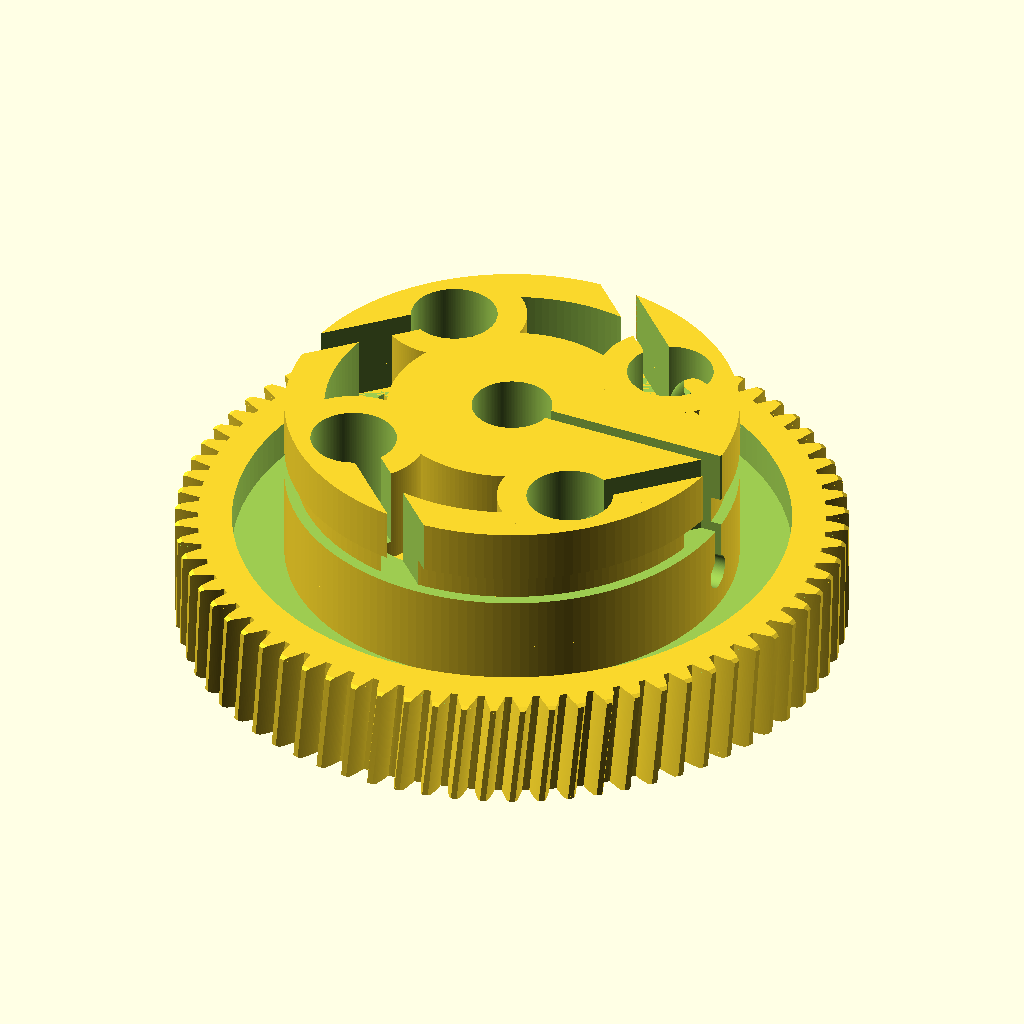
Cell 1: the model at its default parameters.
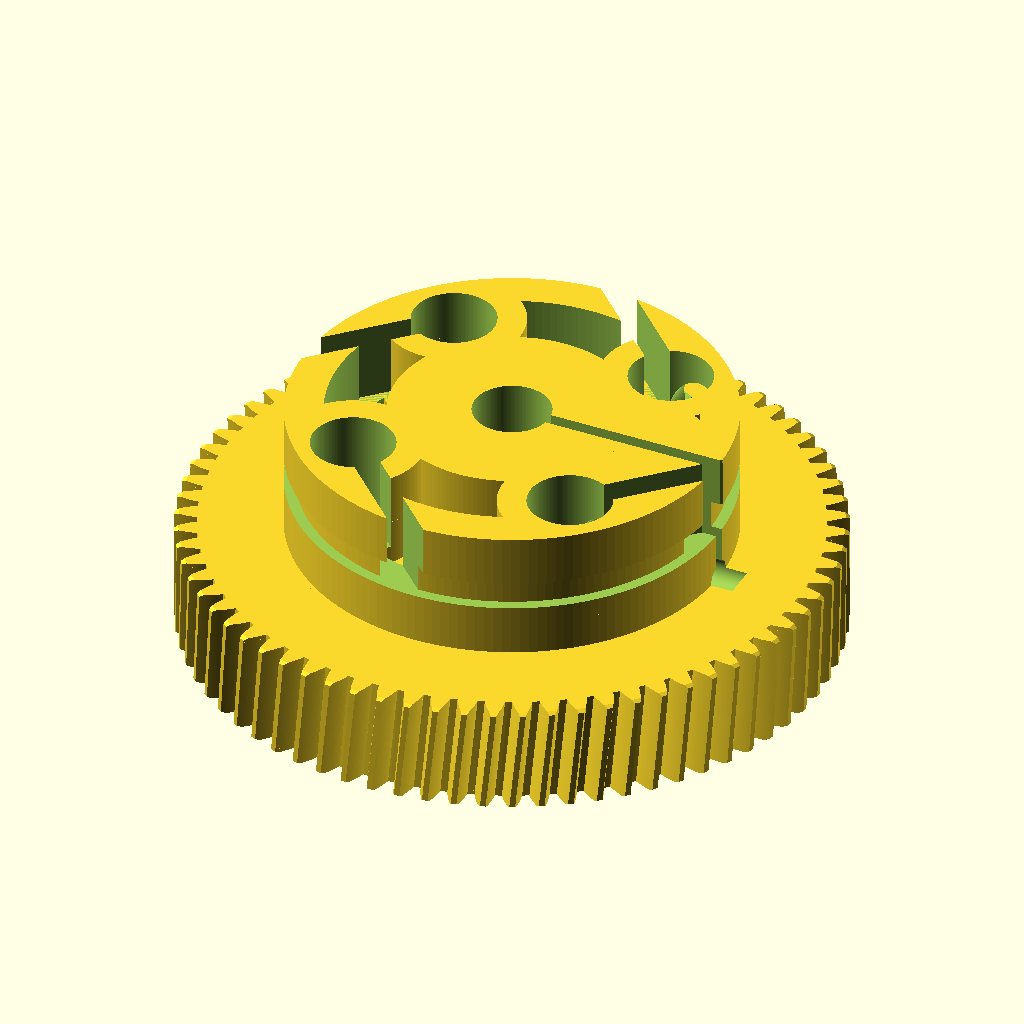
Cell 2: recess = false (everything else at default).
The same orthographic view direction (rotation 55°, 0°, 25°; colour scheme Cornfield) for every cell, with the view re-fitted per cell, so scale and position can differ between cells.
OpenSCAD source file worm-wheel/gear60.scad:
// =====================================================================
//  gear60.scad  --  involute gear, 7 mm bore, split clamping hub
//  Replacement for the white worm-wheel in the Bosch window-lift motor.
//
//  Original: 72 teeth (counted by DFT off the photos), tip dia 59.2 mm
//  measured -> module = 59.2 / 74 = 0.800 CONFIRMED.
//
//  DEFAULTS reproduce the original:
//      tip (outside) diameter = 59.20 mm
//      whole tooth height     =  2.00 mm
//      bore                   =  7.00 mm (+clearance)
//
//  Set z=73 for a literal 60.00 mm tip -- but that shifts the worm
//  centre distance by 0.4 mm and will bind in the stock housing.
//
//  Worm: single start, 10.00 mm outside dia -> pitch dia 8.40 mm
//        lead angle = atan(starts * m_x / d1) = 5.4403 deg
//        => wheel helix angle = 5.4403 deg, RIGHT hand (assumed)
// =====================================================================

/* [Gear teeth] */
// AXIAL module of the worm = TRANSVERSE module of this wheel. This is the
// quantity that must match the worm, and it is the one that was measured
// (59.2 tip / 74 = 0.800). Do not confuse it with the normal module,
// which is derived below as m_x * cos(helix).
m_x            = 0.8;
// number of teeth (72 = original; 73 -> tip dia exactly 60.00 when spur)
z              = 72;
// normal pressure angle (deg)
alpha_n        = 20;
// addendum factor  (tooth height above pitch circle = add_f * m_x)
add_f          = 1.00;
// dedendum factor  (below pitch circle = ded_f * m_x)
// 1.5 -> whole depth = 2.5*0.8 = 2.00 mm exactly
ded_f          = 1.50;
// helix angle (deg) = worm lead angle. 0 = spur.
//   helix = atan(starts * m_x / (worm_OD - 2*m_x))
helix          = 5.4403;
// helix hand -- MUST match the worm. A right-hand worm looks like an
// ordinary screw: its thread rises to the right on the near side.
hand           = "right";
// backlash removed from tooth thickness, per flank (mm)
backlash       = 0.06;

/* [Hub style] */
// "clamp" = split hub + M3 pinch bolt  (grips a SMOOTH shaft, recommended)
// "grub"  = 2 radial M3 grub screws
// "plain" = bore only
hub_style      = "clamp";

/* [Body] */
face_width     = 10.0;   // toothed gear thickness
bore_d         = 7.0;    // nominal shaft bore
bore_clear     = 0.20;   // clearance in the gear body (non-gripping part)
hub_d          = 22.0;   // boss around the bore
hub_ext        = 12.0;   // hub sticking out above the gear face
rim_wall       = 3.0;    // solid material under the tooth roots
web_t          = 3.0;    // thickness of the central web
recess         = true;   // recess the web on both faces (saves material)
chamfer        = 0.4;    // tip chamfer on both faces (0 = off)

/* [Split clamping hub] */
// The clamp section grips, so it runs tighter than the body bore.
clamp_clear    = 0.10;   // clearance in the clamped section
slit_w         = 1.20;   // slit width -- must be able to close onto the shaft
slit_relief_d  = 3.00;   // stress-relief round at the root of the slit
ear_x          = 12.0;   // centre of the ear boss, from the axis
ear_w          = 13.0;   // ear width across the slit
pinch_d        = 3.40;   // M3 clearance, near jaw
pinch_head_d   = 6.40;   // socket-head counterbore
pinch_head_t   = 3.40;
// far jaw: "insert" = M3 heat-set, "nut" = hex trap, "tap" = threaded plastic
pinch_far      = "insert";

/* [Grub screw -- only used when hub_style = "grub"] */
grub_screw     = true;
// "insert" = M3 brass heat-set insert  (strongest, recommended)
// "tap"    = tap / thread-form M3 straight into the plastic
// "nut"    = hex pocket for a real M3 nut
grub_mode      = "insert";
grub_count     = 2;      // 2 screws grip a smooth shaft far better than 1
grub_spread    = 120;    // angle between screws (deg)
grub_angle0    = 0;      // rotate the whole screw group (deg)
thru_d         = 3.2;    // M3 clearance, runs from the seat down to the bore
insert_d       = 4.0;    // heat-set insert outside dia (typical M3: 4.0-4.2)
insert_depth   = 5.0;    // how deep the insert sits
tap_d          = 2.5;    // tap drill for M3 in plastic
nut_af         = 5.6;    // M3 nut across-flats + clearance
nut_t          = 2.6;    // M3 nut thickness + clearance

/* [Brake cable drum] */
// 4 road brake cables, pear nipples, pulled together, ~10 mm stroke.
// The drum is a thin SKIRT tied to the slim clamp collar by a web -- a
// solid dia-40 boss would be 10.8x stiffer to close (wall 7.45 -> 16.45,
// bending goes as t^3) and the M3 pinch bolt could never grip.
drum           = true;
drum_d         = 40.0;   // cable drum outside dia
drum_wall      = 3.5;    // skirt wall thickness
drum_web_t     = 3.0;    // web tying the skirt to the clamp collar
groove_w       = 2.6;    // cable groove width
groove_dp      = 1.0;    // cable groove depth  -> floor at r 19.0
groove_z       = 16.0;   // groove centre height
cables         = 4;      // number of anchor stations
cable_a0       = 45;     // first station angle -- keeps them off the slit at 0
nip_d          = 7.6;    // pear nipple pocket dia (7.0 head + clearance)
nip_r          = 14.8;   // pocket centre radius; leaves 1.40 mm wall at the OD
nip_depth      = 9.0;    // pocket depth down from the top face
wire_w         = 2.4;    // wire slot width (1.6 wire + clearance)
boss_wall      = 2.6;    // material around each nipple pocket
// LOADING ROUTE. false = the wire slot is a closed tunnel at groove level,
// so the only way in is to thread the free end of the cable through it from
// the outside and pull the nipple down the pocket -- which is why the first
// build could not be cabled by hand. true = the same slot runs on up to the
// top face, making an open chute: drop the nipple in, let the wire fall
// sideways into the notch, done. The nipple still cannot escape -- it is
// Ø7 against a 2.4 mm gap -- and the load is still taken by the two lands
// either side of the slot, which is where it was taken before.
wire_entry     = true;

/* [Optional] */
lighten_holes  = 0;      // number of lightening holes in the web (0 = none)
lighten_d      = 7.0;

/* [Quality] */
flank_steps    = 14;     // involute points per flank
$fn            = 160;

// ---------------------------------------------------------------------
//  DERIVED
// ---------------------------------------------------------------------
alpha_t = atan(tan(alpha_n) / cos(helix));      // transverse pressure angle
m_t     = m_x;                                  // transverse == worm axial
m_n     = m_x * cos(helix);                     // normal module (derived)
r_p     = z * m_t / 2;                          // pitch radius
r_b     = r_p * cos(alpha_t);                   // base radius
// Worm-gearing convention: tooth depth is referenced to the AXIAL module,
// not the normal one. At helix = 0 the two coincide, so this is a no-op
// for the spur variant.
r_a     = r_p + add_f * m_x;                    // tip radius
r_f     = r_p - ded_f * m_x;                    // root radius
depth   = r_a - r_f;                            // whole tooth height

// involute polar angle at radius r, in DEGREES
function inv_deg(a) = tan(a) * 180 / PI - a;
function theta(r)   = inv_deg(acos(min(1, r_b / r)));

// half tooth angular width referenced through the involute
bl_ang  = backlash / r_p * 180 / PI;            // backlash as an angle
beta    = 90 / z + inv_deg(alpha_t) - bl_ang;

function flank(r) = beta - theta(r);

r_start = max(r_b, r_f) + 0.001;                // involute is undefined below r_b
r_in    = r_f * 0.90;                           // tuck inside the root disc

function fr(i) = r_start + (r_a - r_start) * i / flank_steps;

tooth_pts = concat(
    [ [ r_in * cos(-flank(r_start)), r_in * sin(-flank(r_start)) ] ],
    [ for (i = [0 : flank_steps]) let (r = fr(i), a = -flank(r))
        [ r * cos(a), r * sin(a) ] ],
    [ for (i = [flank_steps : -1 : 0]) let (r = fr(i), a = flank(r))
        [ r * cos(a), r * sin(a) ] ],
    [ [ r_in * cos(flank(r_start)), r_in * sin(flank(r_start)) ] ]
);

module gear_2d() {
    union() {
        circle(r = r_f);
        for (i = [0 : z - 1]) rotate(i * 360 / z) polygon(tooth_pts);
    }
}

// Twist needed to realise the helix over the face width. OpenSCAD's twist
// is CLOCKWISE-positive seen from +Z, so a right-hand helix needs a
// negative value.
hand_sign = (hand == "left") ? 1 : -1;
twist = hand_sign * face_width * tan(helix) / r_p * 180 / PI;

// A small twist angle would otherwise bottom out at 2 slices, leaving the
// helical flank as two straight bands. Drive the slice count off the face
// width instead, so the flank stays smooth at any helix angle.
n_slices = (helix == 0) ? 1 : max(8, ceil(face_width / 0.5));

module gear_body() {
    linear_extrude(height = face_width, twist = twist,
                   slices = n_slices, convexity = 12)
        gear_2d();
}

// ---------------------------------------------------------------------
//  CUTS
// ---------------------------------------------------------------------
module web_recess() {
    // annular pocket between hub and rim, on both faces. With the drum
    // fitted the pocket has to start OUTSIDE the skirt, otherwise the
    // skirt would be bridging over a void on the top face.
    r_out = r_f - rim_wall;
    r_ins = drum ? drum_d / 2 : hub_d / 2;
    if (recess && r_out > r_ins + 1) {
        pocket = (face_width - web_t) / 2;
        for (zz = [-0.01, face_width - pocket + 0.01])
            translate([0, 0, zz])
                difference() {
                    cylinder(h = pocket, r = r_out);
                    translate([0, 0, -1]) cylinder(h = pocket + 2, r = r_ins);
                }
    }
}

module tip_chamfers() {
    if (chamfer > 0) {
        // conical cut at both faces, starting just below the root circle
        translate([0, 0, -0.01])
            difference() {
                cylinder(h = chamfer + 0.02, r = r_a + 1);
                cylinder(h = chamfer + 0.02, r1 = r_a - chamfer, r2 = r_a + 0.5);
            }
        translate([0, 0, face_width - chamfer - 0.01])
            difference() {
                cylinder(h = chamfer + 0.02, r = r_a + 1);
                cylinder(h = chamfer + 0.02, r1 = r_a + 0.5, r2 = r_a - chamfer);
            }
    }
}

// Radial screws go through the EXTENDED part of the hub, above the gear
// face. That keeps them clear of the web and the teeth, and the seat is
// reachable with a hex key once the gear is on the shaft.
module grub_holes() {
    r_hub = hub_d / 2;
    zc    = (hub_ext > 0) ? face_width + hub_ext / 2 : face_width / 2;
    for (i = [0 : grub_count - 1])
        rotate(grub_angle0 + i * grub_spread)
            translate([0, 0, zc]) rotate([0, 90, 0]) {
                // shank hole, from the axis out through the hub wall
                cylinder(h = r_hub + 0.5,
                         d = (grub_mode == "tap") ? tap_d : thru_d);
                // seat for the insert / nut, opening at the hub surface
                if (grub_mode == "insert")
                    translate([0, 0, r_hub - insert_depth])
                        cylinder(h = insert_depth + 0.5, d = insert_d);
                if (grub_mode == "nut")
                    translate([0, 0, r_hub - nut_t])
                        cylinder(h = nut_t + 0.5, d = nut_af / cos(30), $fn = 6);
            }
}

// --- split clamping hub -------------------------------------------------
// The hub is a C in cross-section, opening towards +X. A radial slit at
// y = 0 lets the two jaws close onto the shaft when the M3 pinch bolt is
// tightened. The slit stops at the gear face and ends in a round relief
// so there is no sharp crack starter at its root.
ear_reach = ear_x + ear_w / 2;

// Stadium-shaped pad so the bolt head and the insert both land on FLAT,
// parallel faces at exactly y = +/- ear_w/2. A plain hull() onto the hub
// would still be on its tangent line at x = ear_x and leave a skin over
// the counterbore.
module clamp_ear_2d() {
    union() {
        circle(d = hub_d);
        hull() {
            translate([ear_x,      0]) circle(d = ear_w);
            translate([hub_d / 4,  0]) circle(d = ear_w);
        }
    }
}

module clamp_ear() {
    translate([0, 0, face_width]) linear_extrude(hub_ext) clamp_ear_2d();
}

// --- brake cable drum ---------------------------------------------------
// Skirt + web, sitting on the gear face and topping out flush with the
// clamp collar, so overall height stays at 22.
module drum_body() {
    if (drum) {
        r_o = drum_d / 2;
        // The drum lands on the gear face, so the skirt/web/boss BOTTOMS
        // are coplanar with the gear TOP -- three coincident faces in one
        // union. That is a degeneracy waiting to happen: at z=74 it threw
        // off a 6-triangle zero-volume flake at z=10.00, x=16.50 (a second
        // shell, genus 12 instead of 13), while z=72/73/75/76 came out
        // clean. Sink the drum 0.01 into the gear -- buried inside solid
        // material, volume unchanged to 0.01 mm3 -- and every tooth count
        // renders as one shell. Heights carry the same +eps so the top
        // face stays at exactly face_width + hub_ext = 22.
        eps = 0.01;
        translate([0, 0, face_width - eps]) {
            difference() {                       // the skirt itself
                cylinder(h = hub_ext + eps, r = r_o);
                translate([0, 0, -1])
                    cylinder(h = hub_ext + 2, r = r_o - drum_wall);
            }
            cylinder(h = drum_web_t + eps, r = r_o);   // web out to the skirt

            // Local bosses at each cable station. Above the web the gap
            // between collar and skirt is open air, so without these the
            // nipple pocket would not be a socket at all -- just a slot
            // the nipple sits loose in. Each boss also ties the skirt
            // back to the collar.
            for (i = [0 : cables - 1]) rotate(cable_a0 + i * 360 / cables)
                intersection() {
                    cylinder(h = hub_ext + eps, r = r_o);
                    translate([nip_r, 0, 0])
                        cylinder(h = hub_ext + eps, d = nip_d + boss_wall * 2);
                }
        }
    }
}

module drum_cuts() {
    if (drum) {
        r_o = drum_d / 2;
        // cable groove all the way round
        translate([0, 0, groove_z - groove_w / 2])
            difference() {
                cylinder(h = groove_w, r = r_o + 1);
                cylinder(h = groove_w, r = r_o - groove_dp);
            }
        top_z  = face_width + hub_ext;
        slot_z = groove_z - groove_w / 2;        // floor of the wire notch
        slot_h = wire_entry ? (top_z - slot_z + 1) : groove_w;
        for (i = [0 : cables - 1]) rotate(cable_a0 + i * 360 / cables) {
            // pear-nipple pocket, loaded from the top face
            translate([nip_r, 0, top_z - nip_depth])
                cylinder(h = nip_depth + 1, d = nip_d);
            // wire slot: leaves the pocket tangentially at groove level,
            // and (wire_entry) carries on up to the top face as an open
            // chute so the cable can be dropped in from above.
            translate([nip_r, 0, slot_z]) rotate([0, 0, 90])
                translate([0, -wire_w / 2, 0])
                    cube([r_o + 4, wire_w, slot_h]);
        }
    }
}

module clamp_cuts() {
    y0 = ear_w / 2;                    // the flat bolt faces
    zc = face_width + hub_ext / 2;

    // The slit must break the SKIRT too, or the drum welds the jaws shut.
    reach = (drum ? max(ear_reach, drum_d / 2) : ear_reach) + 2;

    // the slit
    translate([0, -slit_w / 2, face_width])
        cube([reach, slit_w, hub_ext + 1]);
    // rounded stress relief along the root of the slit
    translate([0, 0, face_width]) rotate([0, 90, 0])
        cylinder(h = reach, d = slit_relief_d);

    // pinch bolt: axis along +Y, crossing the slit inside the ear.
    // local +z maps to global +y here, so all depths are from the flats.
    translate([ear_x, 0, zc]) rotate([-90, 0, 0]) {
        // shank through the near jaw and across the slit
        translate([0, 0, -0.001]) cylinder(h = y0 + 1, d = pinch_d);
        // socket-head counterbore, opening on the +Y flat. With the drum
        // fitted this has to keep going out through the skirt, or there
        // is no way to reach the bolt with a hex key.
        translate([0, 0, y0 - pinch_head_t])
            cylinder(h = drum ? (drum_d / 2 + 2 - y0 + pinch_head_t)
                              : (pinch_head_t + 1),
                     d = pinch_head_d);
        // far jaw
        if (pinch_far == "tap")
            translate([0, 0, -y0 - 1]) cylinder(h = y0 + 1.001, d = tap_d);
        else
            translate([0, 0, -y0 - 1]) cylinder(h = y0 + 1.001, d = pinch_d);
        if (pinch_far == "insert")
            translate([0, 0, -y0 - 0.5])
                cylinder(h = insert_depth + 0.5, d = insert_d);
        if (pinch_far == "nut")
            translate([0, 0, -y0 - 0.5])
                cylinder(h = nut_t + 0.5, d = nut_af / cos(30), $fn = 6);
    }
}

module cuts() {
    // bore -- looser through the gear body, tighter where the clamp grips
    if (hub_style == "clamp") {
        translate([0, 0, -1])
            cylinder(h = face_width + 1.001, d = bore_d + bore_clear);
        translate([0, 0, face_width])
            cylinder(h = hub_ext + 1, d = bore_d + clamp_clear);
    } else {
        translate([0, 0, -1])
            cylinder(h = face_width + hub_ext + 2, d = bore_d + bore_clear);
    }
    web_recess();
    tip_chamfers();
    drum_cuts();
    if (hub_style == "clamp") clamp_cuts();
    if (hub_style == "grub" && grub_screw) grub_holes();
    if (lighten_holes > 0) {
        r_ring = ((r_f - rim_wall) + hub_d / 2) / 2;
        for (i = [0 : lighten_holes - 1])
            rotate(i * 360 / lighten_holes)
                translate([r_ring, 0, -1])
                    cylinder(h = face_width + 2, d = lighten_d);
    }
}

// ---------------------------------------------------------------------
module gear60() {
    difference() {
        union() {
            gear_body();
            // hub boss: survives the web recess and carries the clamp
            cylinder(h = face_width + hub_ext, d = hub_d);
            if (hub_style == "clamp") clamp_ear();
            drum_body();
        }
        cuts();
    }
}

gear60();

// ---------------------------------------------------------------------
echo(str("== gear60 =="));
echo(str("teeth z           = ", z));
echo(str("axial/transv m_x  = ", m_x, "   <-- must match the worm"));
echo(str("normal module m_n = ", m_n, " (derived)"));
echo(str("helix angle       = ", helix, " deg, ", hand, " hand"));
echo(str("twist over face   = ", twist, " deg"));
echo(str("pitch  dia        = ", 2 * r_p, " mm"));
echo(str("TIP    dia        = ", 2 * r_a, " mm   <-- original measured 59.20"));
echo(str("root   dia        = ", 2 * r_f, " mm"));
echo(str("tooth height      = ", depth, " mm   <-- 2.00 (0.2 deeper root than std)"));
echo(str("base   dia        = ", 2 * r_b, " mm"));
echo(str("circular pitch    = ", PI * m_t, " mm"));
echo(str("bore              = ", bore_d + bore_clear, " mm"));
echo(str("hub dia / total h = ", hub_d, " / ", face_width + hub_ext, " mm"));
echo(str("hub style         = ", hub_style));
if (hub_style == "clamp") {
    echo(str("clamp bore        = ", bore_d + clamp_clear, " mm"));
    echo(str("slit              = ", slit_w, " mm wide, out to r=", ear_reach,
             " (root circle is r=", r_f, ")"));
    echo(str("pinch bolt        = M3 at x=", ear_x, ", z=", face_width + hub_ext / 2,
             ", far jaw = ", pinch_far));
    echo(str("jaw wall at bore  = ", (hub_d - bore_d - clamp_clear) / 2, " mm"));
}
if (hub_style == "grub")
    echo(str("grub screws       = ", grub_count, " x M3 (", grub_mode, ")"));
Customizer parameters (derived from the source; name, type, default, range or options):
m_x: number, default 0.8
z: number, default 72
alpha_n: number, default 20
add_f: number, default 1
ded_f: number, default 1.5
helix: number, default 5.4403
hand: string, default "right"
backlash: number, default 0.06
hub_style: string, default "clamp"
face_width: number, default 10
bore_d: number, default 7
bore_clear: number, default 0.2
hub_d: number, default 22
hub_ext: number, default 12
rim_wall: number, default 3
web_t: number, default 3
recess: bool, default true
chamfer: number, default 0.4
clamp_clear: number, default 0.1
slit_w: number, default 1.2
slit_relief_d: number, default 3
ear_x: number, default 12
ear_w: number, default 13
pinch_d: number, default 3.4
pinch_head_d: number, default 6.4
pinch_head_t: number, default 3.4
pinch_far: string, default "insert"
grub_screw: bool, default true
grub_mode: string, default "insert"
grub_count: number, default 2
grub_spread: number, default 120
grub_angle0: number, default 0
thru_d: number, default 3.2
insert_d: number, default 4
insert_depth: number, default 5
tap_d: number, default 2.5
nut_af: number, default 5.6
nut_t: number, default 2.6
drum: bool, default true
drum_d: number, default 40
drum_wall: number, default 3.5
drum_web_t: number, default 3
groove_w: number, default 2.6
groove_dp: number, default 1
groove_z: number, default 16
cables: number, default 4
cable_a0: number, default 45
nip_d: number, default 7.6
nip_r: number, default 14.8
nip_depth: number, default 9
wire_w: number, default 2.4
boss_wall: number, default 2.6
wire_entry: bool, default true
lighten_holes: number, default 0
lighten_d: number, default 7
flank_steps: number, default 14
